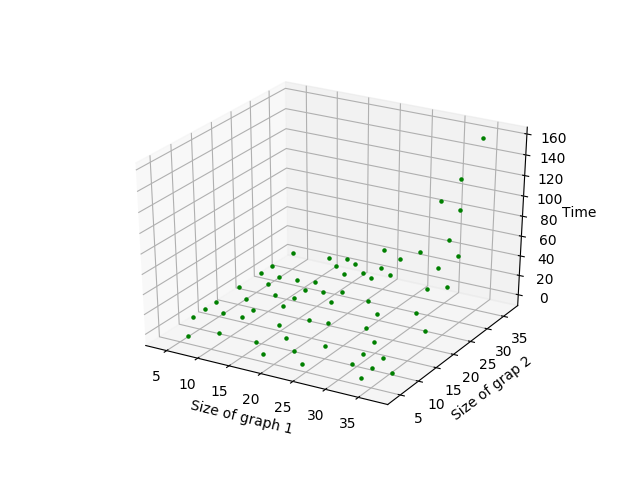

Data behind this chart, as committed beside it:
7, 4, 0.0032625198364257812, 0.006494045257568359
4, 10, 0.005871, 0.01669
4, 13, 0.008852, 0.02001
4, 16, 0.009834, 0.03295
19, 4, 0.01192, 0.04244
4, 22, 0.01641, 0.05257
25, 4, 0.02149, 0.07086
4, 28, 0.02876, 0.06395
4, 31, 0.03598, 0.08946
34, 4, 0.03947, 0.1662
4, 37, 0.04573, 0.1387
10, 7, 0.01347, 0.06588
7, 13, 0.01652, 0.1132
16, 7, 0.03696, 0.2012
7, 19, 0.03624, 0.209
22, 7, 0.04964, 0.3839
7, 25, 0.06262, 0.3944
7, 28, 0.07962, 0.4423
31, 7, 0.1039, 0.9295
34, 7, 0.1299, 1.087
37, 7, 0.1266, 1.475
10, 13, 0.04415, 0.3652
10, 16, 0.06061, 0.5033
19, 10, 0.07133, 0.9635
10, 22, 0.1065, 1.13
25, 10, 0.1354, 1.541
10, 28, 0.1499, 1.494
31, 10, 0.1813, 2.695
34, 10, 0.2157, 3.417
10, 37, 0.2587, 2.583
16, 13, 0.08576, 1.134
13, 19, 0.116, 1.524
13, 22, 0.183, 1.958
13, 25, 0.2207, 2.985
13, 28, 0.2552, 3.393
31, 13, 0.4413, 6.158
13, 34, 0.3879, 5.186
13, 37, 0.4332, 5.74
19, 16, 0.1748, 3.02
22, 16, 0.2875, 4.774
16, 25, 0.3024, 4.793
28, 16, 0.3761, 8.777
16, 31, 0.4512, 8.449
16, 34, 0.5669, 11.36
37, 16, 0.6551, 18.26
19, 22, 0.3436, 6.762
19, 25, 0.4234, 9.343
28, 19, 0.5756, 15.12
19, 31, 0.6503, 13.64
34, 19, 0.7843, 24.46
19, 37, 0.9202, 23.16
25, 22, 0.5687, 15.7
22, 28, 0.7261, 19.84
22, 31, 0.886, 23.18
34, 22, 1.056, 40.81
37, 22, 1.316, 46.7
25, 28, 0.9247, 27.36
25, 31, 1.162, 35.72
34, 25, 1.452, 54.18
37, 25, 1.761, 69.34
28, 31, 1.556, 46.7
... 5 more rows
